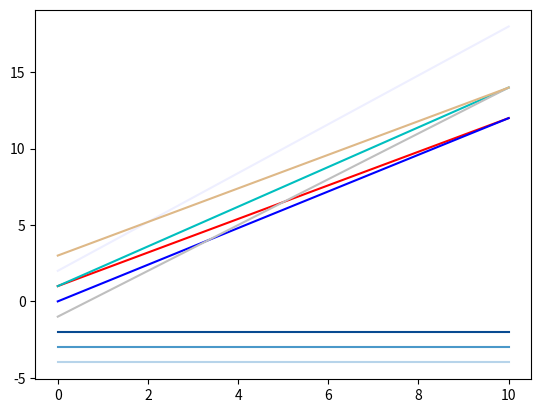

This chart was generated by the following Python code:
import pprint
import numpy as np
import matplotlib.pyplot as plt
from matplotlib import colors

'''
demos about matplotlib.colors:
A module for converting numbers or color arguments to RGB or RGBA
RGB and RGBA are sequences of, respectively, 3 or 4 floats in the range 0-1

Colormapping typically involves two steps: a data array is first mapped onto the range 0-1
using an instance of NOrmalize or of a subclass
then this number in the 0-1 range is mapped to a color using an instance of a subclass of Colormap

b: blue
g: green
r: red
c: cyan
m: magenta
y: yellow
k: black
w: white
'''

# all color names
# pprint.pprint(colors.cnames)
print(colors.rgb_to_hsv([0.75, 0.80, 0.90]))

# use color strings
x = np.linspace(0, 10, 30)
y1 = 1.1 * x + 1
y2 = 1.2 * x
y3 = 1.3 * x + 1
plt.plot(x, y1, color='r')
plt.plot(x, y2, color='b')
plt.plot(x, y3, color='c')

# use a string encoding a float in the 0-1 range
y4 = 1.5 * x - 1
plt.plot(x, y4, color='0.75') # gray

# use a HTML hex string
y5 = 1.6 * x + 2
plt.plot(x, y5, color='#eeefff')

# legal html names for colors are supported
y6 = 1.1 * x + 3
plt.plot(x, y6, color='burlywood')

# returns an RGBA tuple, a means alpha, 透明度
cmp = plt.get_cmap('Blues')
b1 = cmp(0.3)
b2 = cmp(0.6)
b3 = cmp(0.9)
y7 = [-4 for x in range(30)]
y8 = [-3 for x in range(30)]
y9 = [-2 for x in range(30)]
print(b1)
plt.plot(x, y7, color=b1)
plt.plot(x, y8, color=b2)
plt.plot(x, y9, color=b3)

plt.show()

